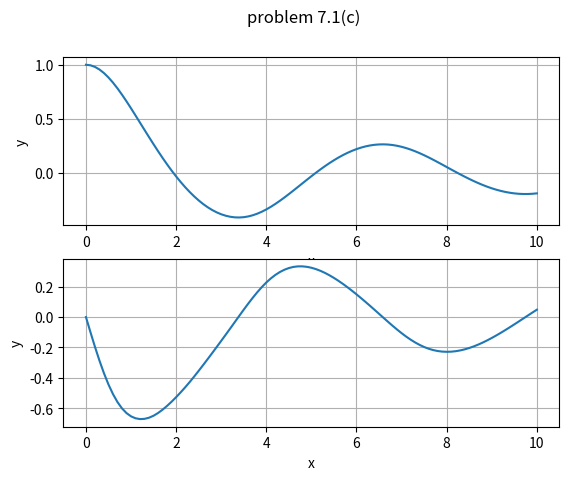

The matplotlib source for this figure:
from math import sqrt
from scipy.integrate import solve_ivp
import numpy as np
def f(t,y):
	k0 = y[1]
	k1 = -abs(y[1])*y[1]-y[0]
	return k0,k1


t0, te = 0,10
h = 0.1
y_0 = [1,0]
tj = np.arange(t0, te+h/2, h)
sol = solve_ivp(f,[t0,te], y_0, t_eval= tj)
x = sol.t
y = sol.y[0]
y_2 = sol.y[1]
from matplotlib import pyplot as plt
fig, ax = plt.subplots(2,1) #1차원이 되버렸어...
fig.suptitle("problem 7.1(c)")
ax[0].plot(x, y)
ax[0].grid()
ax[0].set_xlabel('x')
ax[0].set_ylabel('y')

ax[1].plot(x, y_2)
ax[1].grid()
ax[1].set_xlabel('x')
ax[1].set_ylabel('y')
plt.show()